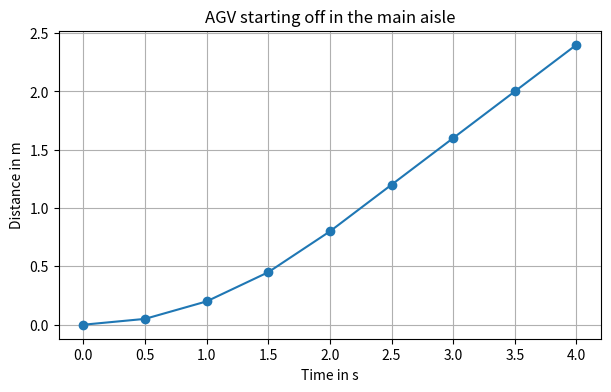

Here is the Python script that generated this plot: (Note: this script raises an exception after producing the figure.)
import numpy as np
import matplotlib.pyplot as plt

# step size: time between two reports in s
dt = 0.5
# times of the reports in s
t = np.array([0.0, 0.5, 1.0, 1.5, 2.0, 2.5, 3.0, 3.5, 4.0])
# distance traveled by the AGV in m
s = np.array([0.0, 0.05, 0.2, 0.45, 0.8, 1.2, 1.6, 2.0, 2.4])

# plot: distance over time
fig, ax = plt.subplots(figsize=(7, 4))
ax.plot(t, s, marker='o')
ax.set_xlabel('Time in s')
ax.set_ylabel('Distance in m')
ax.set_title('AGV starting off in the main aisle')
ax.grid(True)
plt.show()

# average velocity in the time interval from t[k] to t[k + 1]
v_avg = np.zeros(len(s) - 1)
for k in range(len(s) - 1):
    v_avg[k] = (s[k + 1] - s[k]) / dt
print('Average velocities in m/s:', v_avg)

# three difference quotients at the time t[2] = 1 s
k = 2
# TODO: ???   compute the forward difference quotient at point k and store it in v_forward
# TODO: ???   compute the backward difference quotient at point k and store it in v_backward
# TODO: ???   compute the central difference quotient at point k and store it in v_central

# output of the difference quotients
print(f'Forward:  {v_forward:.2f} m/s')
print(f'Backward: {v_backward:.2f} m/s')
print(f'Central:  {v_central:.2f} m/s')
print('Planned:  0.40 m/s')

def derivative(values, dt):
    """Derivative of a measurement series with step size dt.

    Central difference quotient at the interior points, forward at the
    first point, backward at the last point.
    """
    n = len(values)
    result = np.zeros(n)

    # endpoints: one-sided difference quotients
    result[0] = (values[1] - values[0]) / dt
    result[-1] = (values[-1] - values[-2]) / dt

    # interior points: central difference quotient
    for k in range(1, n - 1):
        result[k] = (values[k + 1] - values[k - 1]) / (2 * dt)
    return result

# velocity planned by the fleet manager, for comparison
v_plan = np.array([0.0, 0.2, 0.4, 0.6, 0.8, 0.8, 0.8, 0.8, 0.8])

# velocity of the AGV
v = derivative(s, dt)

# output: computed and planned velocity
print('Computed in m/s:', v)
print('Planned in m/s: ', v_plan)

# plot: computed and planned velocity
fig, ax = plt.subplots(figsize=(7, 4))
ax.plot(t, v_plan, color='gray', linestyle='--', label='planned')
ax.plot(t, v, marker='o', label='computed')
ax.set_xlabel('Time in s')
ax.set_ylabel('Velocity in m/s')
ax.set_title('Velocity of the AGV while starting off')
ax.legend()
ax.grid(True)
plt.show()

# AGV log: step size in s and times 0.0, 0.1, ..., 4.0 s
dt_meas = 0.1
t_meas = np.linspace(0, 4, 41)
# measured distance in m, rounded to millimeters
s_meas = np.array([
    0.000, 0.003, 0.007, 0.014, 0.030, 0.046, 0.072, 0.103, 0.126, 0.160,
    0.202, 0.243, 0.288, 0.334, 0.392, 0.453, 0.507, 0.576, 0.640, 0.717,
    0.793, 0.879, 0.955, 1.041, 1.121, 1.199, 1.270, 1.358, 1.440, 1.520,
    1.594, 1.678, 1.756, 1.837, 1.924, 1.997, 2.080, 2.164, 2.238, 2.320,
    2.400,
])

# velocity: differentiate once, acceleration: differentiate again
v_meas = derivative(s_meas, dt_meas)
# TODO: ???   compute the acceleration by differentiating the velocity and store it in a_meas
print(f'Acceleration from {np.min(a_meas):.2f} to {np.max(a_meas):.2f} m/s²')

# plot: velocity and acceleration, one above the other
fig, ax = plt.subplots(nrows=2, ncols=1, figsize=(7, 6))

ax[0].plot(t, v_plan, color='gray', linestyle='--', label='planned')
ax[0].plot(t_meas, v_meas, marker='.', label='from measurement')
ax[0].set_ylabel('Velocity in m/s')

# planned acceleration: 0.4 m/s² until t = 2 s, 0 after that
ax[1].plot([0, 2, 2, 4], [0.4, 0.4, 0, 0], color='gray', linestyle='--',
           label='planned')
ax[1].plot(t_meas, a_meas, marker='.', label='from measurement')
ax[1].set_ylabel('Acceleration in m/s²')

for single_axis in ax:
    single_axis.set_xlabel('Time in s')
    single_axis.legend()
    single_axis.grid(True)

ax[0].set_title('AGV starting off, with measurement noise')
plt.tight_layout()
plt.show()

# code cell

# code cell

# code cell
